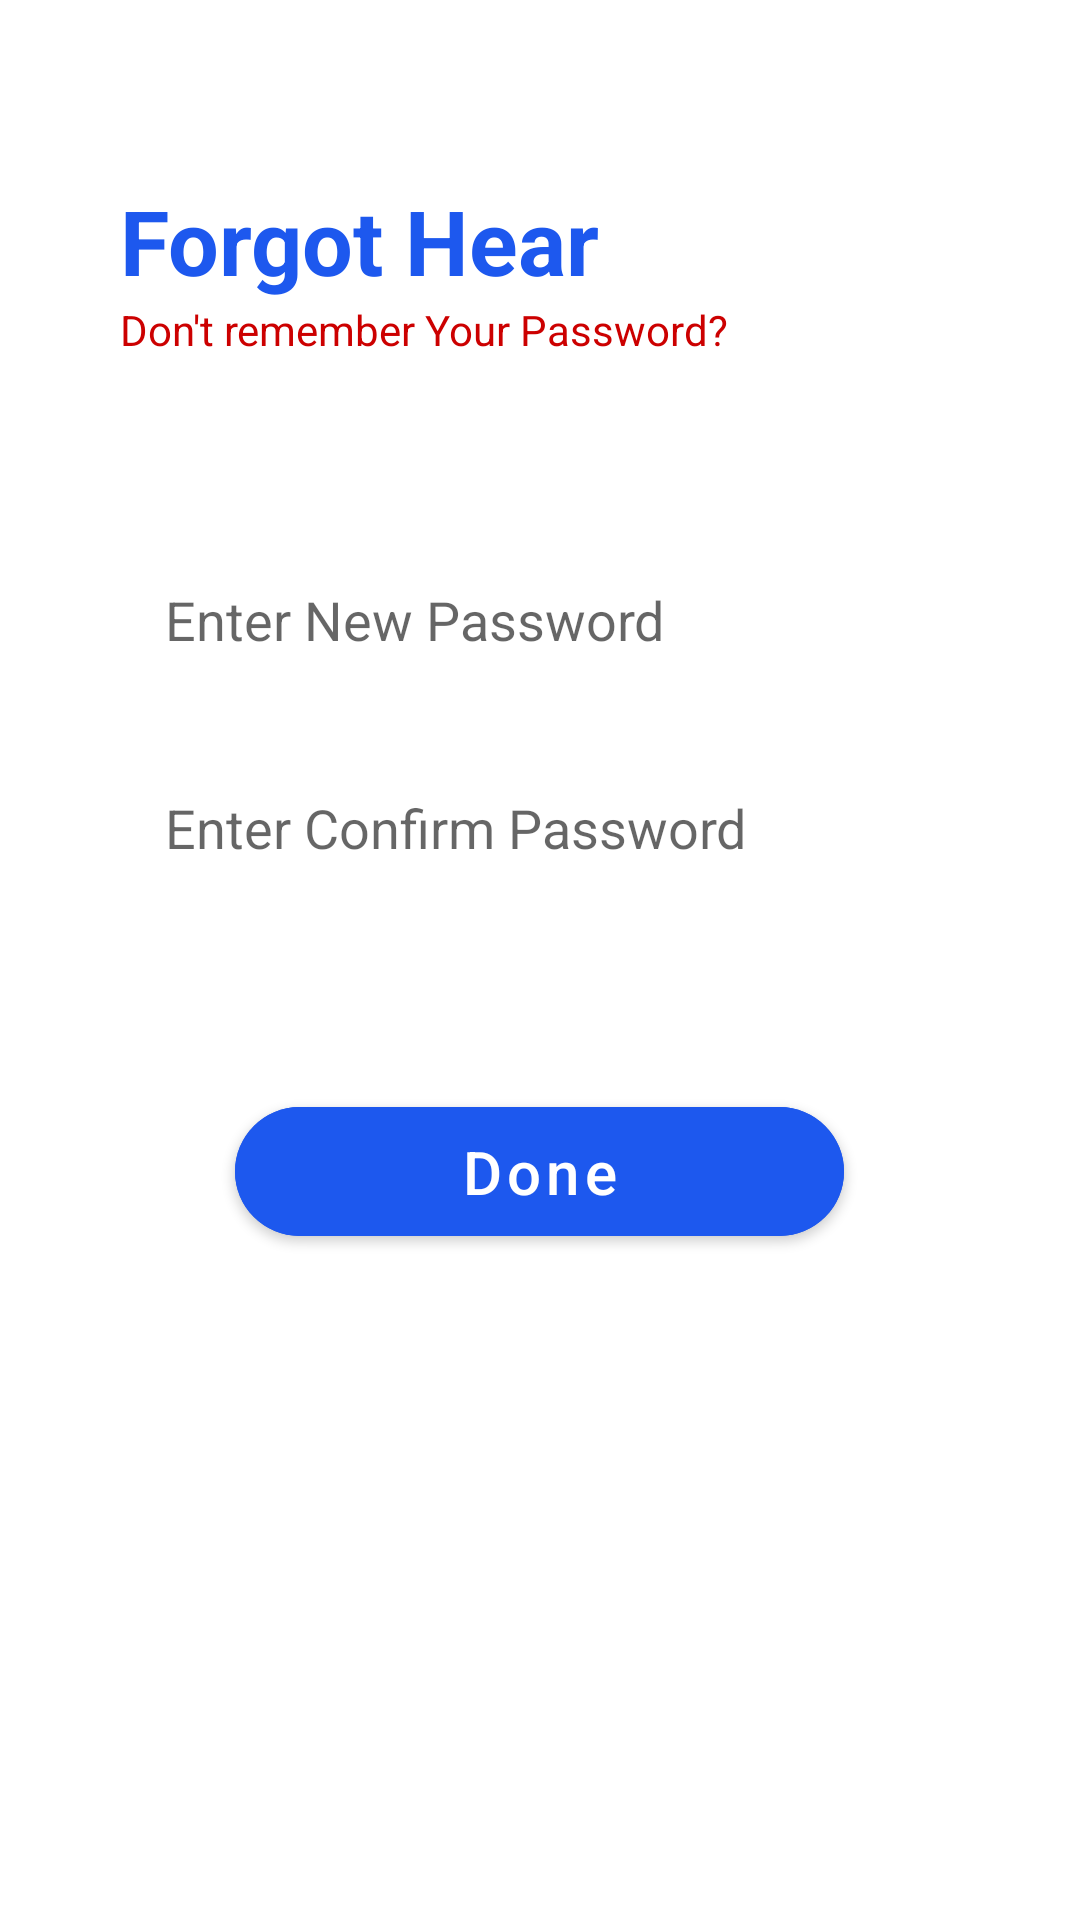

Reconstruct the res/layout file that produces this screen, plus the resources it refers to.
<!-- AndroidManifest.xml: application theme AppTheme -->
<!-- res/layout/forgotpass.xml -->
<LinearLayout android:layout_width="match_parent" android:layout_height="match_parent" android:orientation="vertical" android:background="@drawable/bgimg" xmlns:tools="http://schemas.android.com/tools" xmlns:app="http://schemas.android.com/apk/res-auto" xmlns:android="http://schemas.android.com/apk/res/android"><TextView android:layout_marginTop="@dimen/my_dimen60" android:id="@+id/textViewForgot" android:text="@string/forgoHear" android:textSize="@dimen/my_TextSize30" android:textStyle="bold" android:textColor="@color/navyblue" android:layout_marginHorizontal="@dimen/my_dimen40" android:layout_width="match_parent" android:layout_height="wrap_content" /><TextView android:id="@+id/textView3" android:text="@string/pass" android:layout_marginLeft="@dimen/my_dimen40" android:textColor="@android:color/holo_red_dark" android:layout_width="wrap_content" android:layout_height="wrap_content" /><EditText android:layout_width="match_parent" android:layout_height="wrap_content" android:layout_marginTop="@dimen/my_dimen60" android:layout_marginHorizontal="@dimen/my_dimen40" android:hint="@string/newPass" android:drawablePadding="@dimen/my_dimen20" android:padding="@dimen/my_dimen15" android:id="@+id/editTextNewPass" android:drawableLeft="@drawable/ic_key" android:inputType="textPassword" android:imeOptions="actionNext" android:fontFamily="sans-serif" android:background="@drawable/gradient" /><EditText android:layout_width="match_parent" android:layout_height="wrap_content" android:layout_marginTop="@dimen/my_dimen15" android:layout_marginHorizontal="@dimen/my_dimen40" android:hint="@string/confirmPass" android:drawablePadding="@dimen/my_dimen20" android:padding="@dimen/my_dimen15" android:id="@+id/editTextConfirmPass" android:drawableLeft="@drawable/ic_key" android:inputType="textPassword" android:fontFamily="sans-serif" android:background="@drawable/gradient" /><com.google.android.material.button.MaterialButton android:layout_marginTop="@dimen/my_dimen60" android:layout_marginHorizontal="@dimen/my_dimen40" android:layout_gravity="center" android:id="@+id/buttonDone" android:text="@string/done" android:textAllCaps="false" app:cornerRadius="@dimen/my_dimen50" android:textSize="@dimen/my_TextSize20" android:backgroundTint="@color/navyblue" android:layout_width="@dimen/my_dimen203" android:layout_height="@dimen/my_dimen55" /></LinearLayout>
<!-- resources referenced by this layout -->
<resources>
  <color name="navyblue">#1d58ee</color>
  <dimen name="my_TextSize20">20dp</dimen>
  <dimen name="my_TextSize30">30sp</dimen>
  <dimen name="my_dimen15">15dp</dimen>
  <dimen name="my_dimen20">20dp</dimen>
  <dimen name="my_dimen203">203dp</dimen>
  <dimen name="my_dimen40">40dp</dimen>
  <dimen name="my_dimen50">50dp</dimen>
  <dimen name="my_dimen55">55dp</dimen>
  <dimen name="my_dimen60">60dp</dimen>
  <string name="confirmPass">Enter Confirm Password</string>
  <string name="done">Done</string>
  <string name="forgoHear">Forgot Hear</string>
  <string name="newPass">Enter New Password</string>
  <string name="pass">Don"'"t remember Your Password"?"</string>
  <style name="AppTheme" parent="Theme.MaterialComponents.Light.NoActionBar"><item name="colorPrimary">@color/colorPrimary</item><item name="colorPrimaryDark">@color/colorPrimaryDark</item><item name="colorAccent">@color/colorAccent</item></style>
  <color name="colorPrimary">#2c3e50</color>
  <color name="colorPrimaryDark">#1B3147</color>
  <color name="colorAccent">#3498db</color>
</resources>
